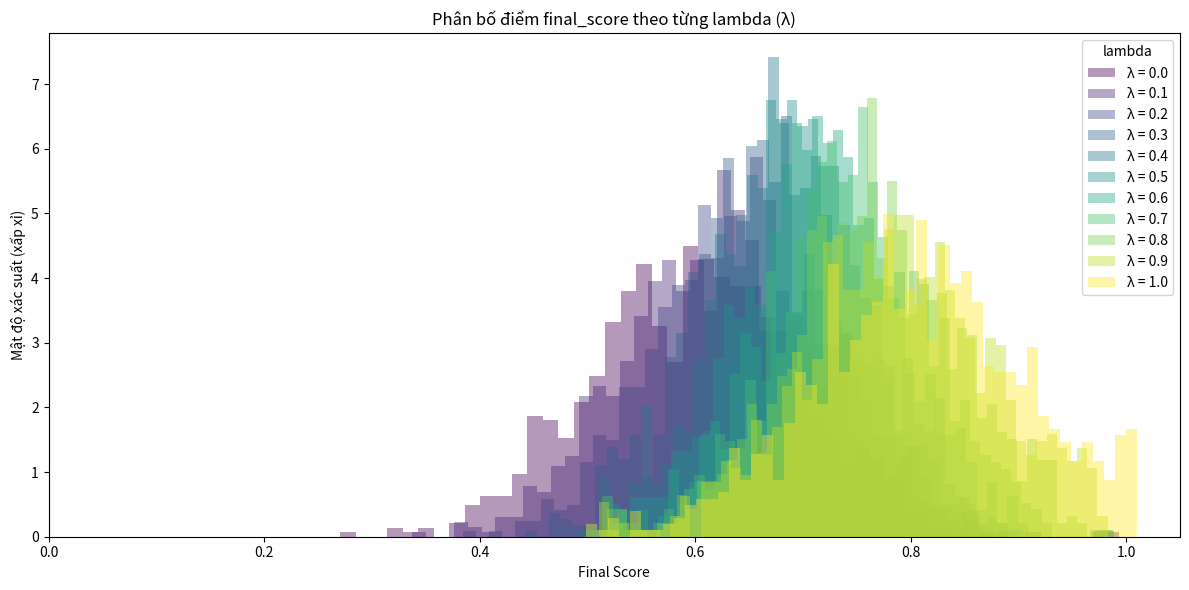

Write Python code to recreate this figure.
import numpy as np
import matplotlib.pyplot as plt

# Thiết lập random seed để tái hiện kết quả
np.random.seed(42)

# Giả lập internal và external scores (theo phân phối chuẩn)
n_samples = 1000
internal_scores = np.random.normal(loc=0.6, scale=0.1, size=n_samples)
external_scores = np.random.normal(loc=0.8, scale=0.1, size=n_samples)

# Giới hạn điểm về khoảng [0, 1]
internal_scores = np.clip(internal_scores, 0, 1)
external_scores = np.clip(external_scores, 0, 1)

# Các giá trị lambda từ 0 → 1
lambdas = np.linspace(0, 1, 11)  # λ = 0.0, 0.1, ..., 1.0

# Tính toán final_score cho từng lambda
final_scores_by_lambda = []
for lam in lambdas:
    noise = np.random.uniform(-0.01, 0.01, size=n_samples)
    final_scores = (1 - lam) * internal_scores + lam * external_scores + noise
    final_scores_by_lambda.append(final_scores)

# Vẽ biểu đồ histogram (xấp xỉ phân bố)
plt.figure(figsize=(12, 6))
colors = plt.cm.viridis(np.linspace(0, 1, len(lambdas)))

for i, lam in enumerate(lambdas):
    plt.hist(final_scores_by_lambda[i], bins=50, alpha=0.4, density=True,
             label=f"λ = {lam:.1f}", color=colors[i])

plt.title("Phân bố điểm final_score theo từng lambda (λ)")
plt.xlabel("Final Score")
plt.ylabel("Mật độ xác suất (xấp xỉ)")
plt.legend(title="lambda")
plt.xlim(0, 1.05)
plt.tight_layout()
plt.show()
